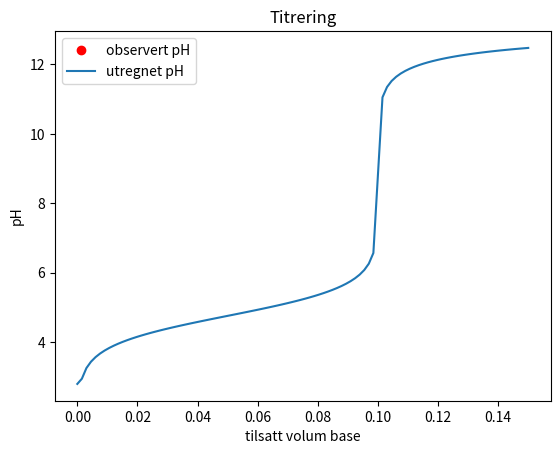

This chart was generated by the following Python code:
pH_obs = []

V_when_obs = []

def test_lists():
    success = len(pH_obs) == len(V_when_obs)
    message = 'lengdene paa de to listene maa vaere lik!'
    assert success, message
test_lists()

import numpy as np
import matplotlib.pyplot as plt

def calculate_pH(Vb, Va, cb, ca, pKa):
    na = ca*Va
    nb = cb*Vb
    Kb = 1e-14/10**(-pKa)
    
    if nb == 0:
        pH = 0.5*(pKa - np.log10(ca))
    elif 0 < nb < na:
        pH = pKa + np.log10( nb/(na - nb) )
    elif abs(na - nb) < 1e-12:
        pH = 14 + 0.5*np.log10( Kb*ca*cb/(ca + cb))
    else:
        pH = 14 + np.log10((nb - na)/(Va + Vb))
    return pH

def test_calculate_pH():
    pKa = 4.75
    ca = 0.15
    cb = 0.15
    Va = 0.1
    
    Vb = [0, 0.05, 0.1, 0.12]
    pH_expected = [2.78695437047, 4.75, 8.81253063169585, 12.1346985739]
    partOf = ['nb = 0', '0 < nb < na', 'nb == na', 'nb > na']
    
    tol = 1e-11
    for i in range(4):
        pH_calc = calculate_pH(Vb[i], Va, cb, ca, pKa)
        success = abs(pH_expected[i] - pH_calc) < tol
        message = 'Feil i funksjon naar %s' %partOf[i]
        assert success, message

test_calculate_pH()

pKa = 4.75
ca = 0.15
cb = 0.15
Va = 0.1

maxVolumeBase = 0.15
N = 100
Vb_array = np.linspace(0, maxVolumeBase, N)

pH_calculated = np.zeros(N)

for i in range(N):
    pH_calculated[i] = calculate_pH(Vb_array[i], Va, cb, ca, pKa)


plt.plot(V_when_obs, pH_obs, 'ro', label='observert pH')
plt.plot(Vb_array, pH_calculated, label='utregnet pH')
plt.xlabel('tilsatt volum base')
plt.ylabel('pH')
plt.legend()
plt.title('Titrering')
plt.show()

for V_b in V_when_obs:
    print(calculate_pH(V_b, Va, cb, ca, pKa))

